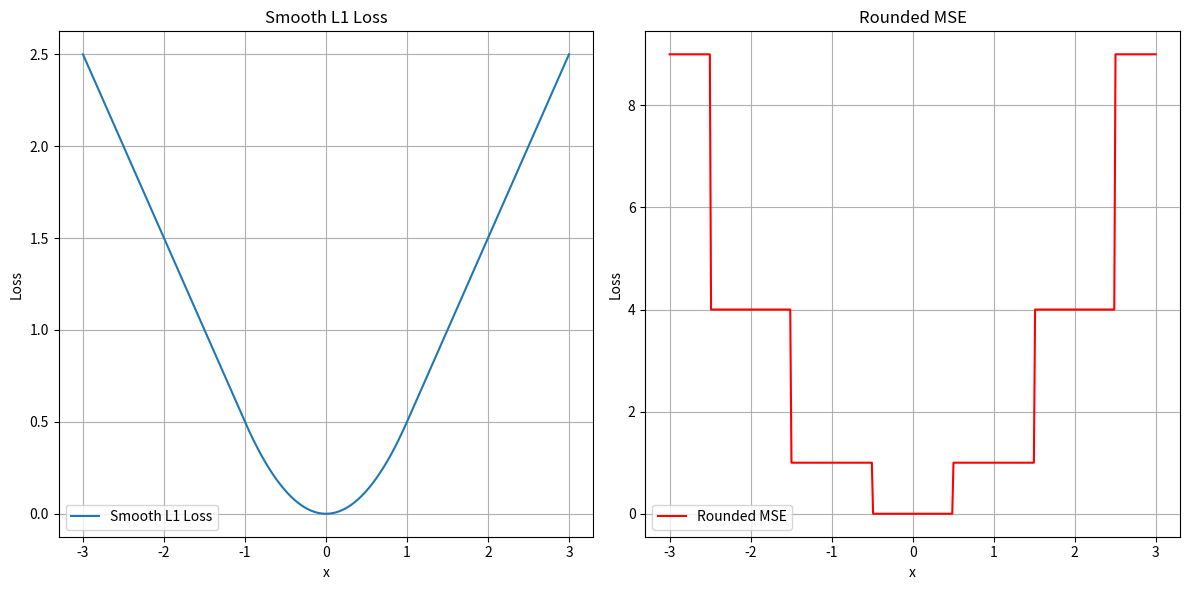

Recreate this plot in Python.
import numpy as np
import matplotlib.pyplot as plt
def smooth_l1_loss(x):
# Define the Smooth L1 Loss
    return np.where(np.abs(x) < 1, 0.5 * x**2, np.abs(x) - 0.5)
def rounded_mse(x):
# Define the Rounded MSE function
    return (np.round(x))**2
def visualize_functions(x_range):
    x_values = np.linspace(-3, 3, num=400) # Generate x values within the specified range
    y_smooth_l1 = smooth_l1_loss(x_values)
    y_rounded_mse = rounded_mse(x_values)
    plt.figure(figsize=(12, 6))
    plt.subplot(1, 2, 1)
    plt.plot(x_values, y_smooth_l1, label='Smooth L1 Loss')
    plt.title('Smooth L1 Loss')
    plt.xlabel('x')
    plt.ylabel('Loss')
    plt.grid(True)
    plt.legend()
    plt.subplot(1, 2, 2)
    plt.plot(x_values, y_rounded_mse, label='Rounded MSE', color='red')
    plt.title('Rounded MSE')
    plt.xlabel('x')
    plt.ylabel('Loss')
    plt.grid(True)
    plt.legend()
    plt.tight_layout()
    plt.show()
# Call the function to visualize
visualize_functions((-3, 3))
